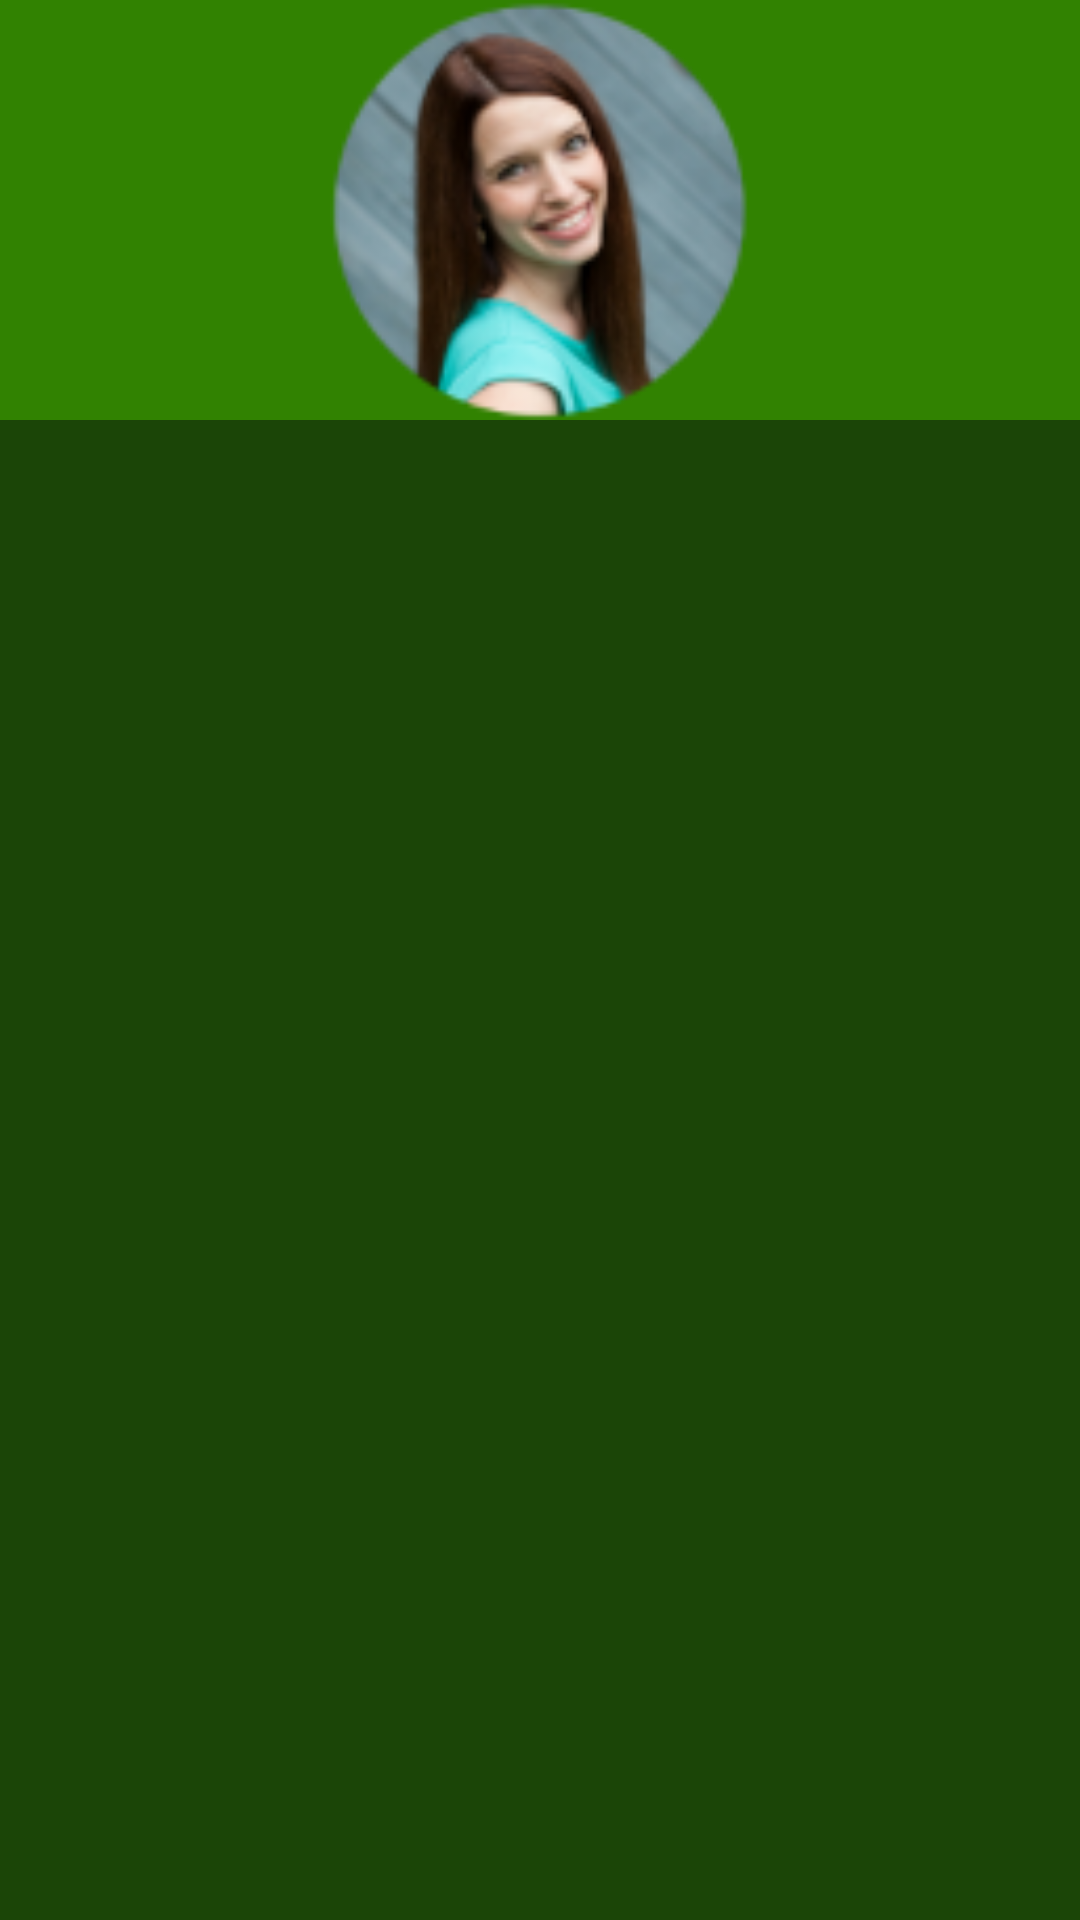

Produce the Android XML layout that renders to this screen, including the resource entries it uses.
<!-- AndroidManifest.xml: application theme AndroidLimeTheme -->
<!-- res/layout/fragmentdrawer.xml -->
<RelativeLayout xmlns:android="http://schemas.android.com/apk/res/android"
    android:layout_width="match_parent"
    android:layout_height="match_parent"
    android:background="#1B4507">


    <RelativeLayout
        android:id="@+id/nav_header_container"
        android:layout_width="match_parent"
        android:layout_height="140dp"

        android:layout_alignParentTop="true"
        android:background="#318201">

        <ImageView
            android:layout_width="match_parent"
            android:layout_height="match_parent"
            android:src="@drawable/mother"
            android:scaleType="fitCenter"
            android:layout_centerInParent="true" />

    </RelativeLayout>


    <android.support.v7.widget.RecyclerView

        android:background="@drawable/line_divider_recyleview"
        android:id="@+id/drawerList"
        android:layout_width="match_parent"
        android:layout_height="wrap_content"
        android:layout_below="@id/nav_header_container"
        android:layout_marginTop="15dp" />


</RelativeLayout>
<!-- resources referenced by this layout -->
<resources>
  <!-- drawable line_divider_recyleview (drawable) -->
  <?xml version="1.0" encoding="utf-8"?>
  <shape xmlns:android="http://schemas.android.com/apk/res/android"
      android:shape="rectangle">
  
  
      <size
          android:width="10dp"
          android:height="10dp" />
  
  
      <solid android:color="#0063B1" />
  
  
  </shape>
  <!-- drawable mother: png bitmap (drawable, 17817 bytes) -->
  <style name="AndroidLimeTheme" parent="AndroidLimeTheme.Rubel">
          
      </style>
  <style name="AndroidLimeTheme.Rubel" parent="Theme.AppCompat.Light.DarkActionBar">
          <item name="windowNoTitle">true</item>
          <item name="windowActionBar">false</item>
          <item name="colorPrimary">#43B200</item>
          <item name="colorPrimaryDark">#2B7201</item>
          <item name="colorAccent">#43B200</item>
      </style>
</resources>
